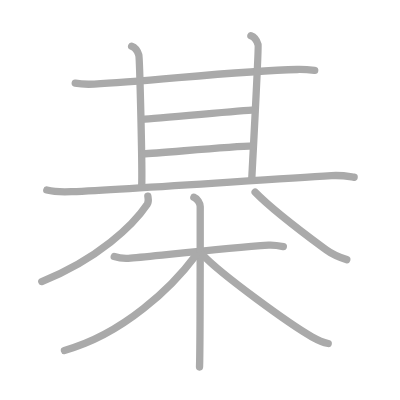
t = 0.00 s
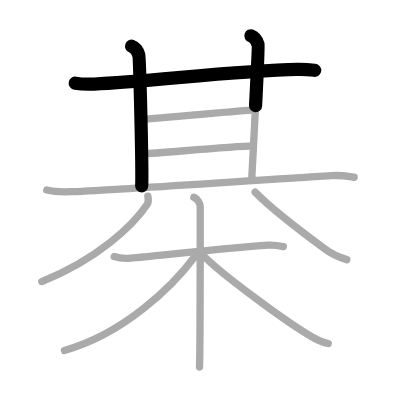
t = 2.50 s
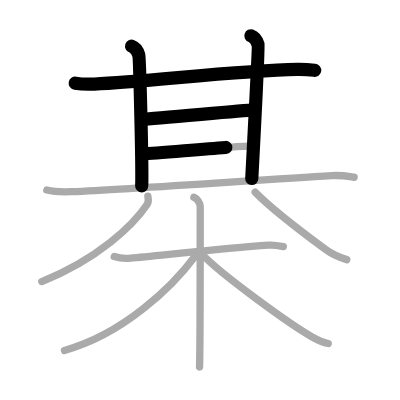
t = 4.75 s
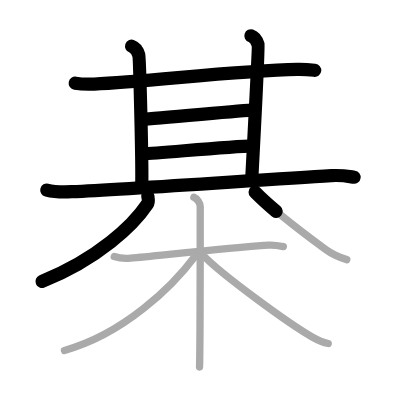
t = 7.25 s
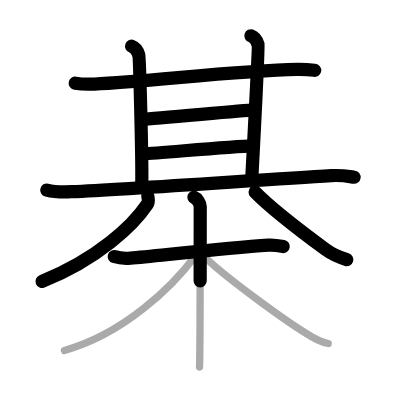
t = 9.50 s
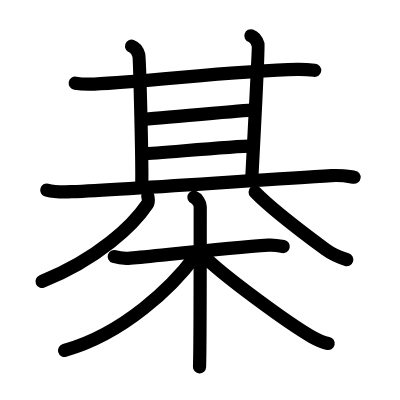
t = 12.00 s

The animated SVG that drew these frames (rendered in a browser with its animation timeline set to each time). Animation: 12 SMIL elements (animate=12); one cycle of 12.00 s.

<?xml version="1.0" standalone="no"?>
<!DOCTYPE svg PUBLIC "-//W3C//DTD SVG 1.1//EN"   "http://www.w3.org/Graphics/SVG/1.1/DTD/svg11.dtd">
<svg width="400px" height="400px"  version="1.1" xmlns="http://www.w3.org/2000/svg">
  <defs>
    <marker id="Triangle" viewBox="0 0 10 10" refX="0" refY="5" markerUnits="strokeWidth" markerWidth="3" style="stroke-opacity:0%;fill:#aaaaaa;" markerHeight="2" orient="auto">
      <path d="M 0 0 L 10 5 L 0 10 z" />
    </marker>
    
    <marker id="Arrow" viewBox="0 0 10 10" refX="5" refY="5" markerUnits="strokeWidth" markerWidth="1.8" style="stroke-opacity:0%;fill:#770000;" markerHeight="2" orient="auto">
      <path d="M 0 4 L 6 4 L 4 1 L 10 5 L 4 9 L 6 6 L 0 6 z" />
        <circle cx="5" cy="5" r="5" />
      </marker>
    
    <marker id="TriangleRed" viewBox="0 0 10 10" refX="0" refY="5" markerUnits="strokeWidth" markerWidth="3" style="stroke-opacity:0%;fill:#CC0000;" markerHeight="2" orient="auto">
      <path d="M 0 0 L 10 5 L 0 10 z" />
    </marker>
    
    <marker id="ArrowRed" viewBox="0 0 10 10" refX="5" refY="5" markerUnits="strokeWidth" markerWidth="1.8" style="stroke-opacity:0%;fill:#CC0000;" markerHeight="2" orient="auto">
      <path d="M 0 4 L 6 4 L 4 1 L 10 5 L 4 9 L 6 6 L 0 6 z" />
        <circle cx="5" cy="5" r="5" />
      </marker>
    
  </defs>
  
  <path style="fill:#ffffff; fill-opacity:100%; fill-rule:evenodd; stroke-width:0;" d="M 0 0 L 400px 0 L 400px 400px L 0 400px L 0 0" />

  <g transform="scale(3.6697247706422 3.6697247706422)">
<path style="fill:none; fill-opacity:0%; fill-rule:evenodd; stroke:#aaaaaa; stroke-opacity:100%; stroke-width: 1.5pt; stroke-linejoin:round; stroke-linecap:round;" d="M20.5 22.67c1.35 0.24 3.84 0.3 5.19 0.24c14.74-0.68 39.14-3.66 55.33-3.98c2.25-0.04 3.61 0.11 4.74 0.23"></path>
<path style="fill:none; fill-opacity:0%; fill-rule:evenodd; stroke:#aaaaaa; stroke-opacity:100%; stroke-width: 1.5pt; stroke-linejoin:round; stroke-linecap:round;" d="M35.87 12.6c1.09 0.37 1.74 1.67 1.96 2.42c0.22 0.74 1 31.04 0.78 35.69"></path>
<path style="fill:none; fill-opacity:0%; fill-rule:evenodd; stroke:#aaaaaa; stroke-opacity:100%; stroke-width: 1.5pt; stroke-linejoin:round; stroke-linecap:round;" d="M68.37 9.75c1.09 0.37 1.74 1.67 1.96 2.42c0.22 0.74-1.5 31.9-1.72 36.55"></path>
<path style="fill:none; fill-opacity:0%; fill-rule:evenodd; stroke:#aaaaaa; stroke-opacity:100%; stroke-width: 1.5pt; stroke-linejoin:round; stroke-linecap:round;" d="M38.75 32.5c4-0.19 26.75-2.36 30.5-2.55"></path>
<path style="fill:none; fill-opacity:0%; fill-rule:evenodd; stroke:#aaaaaa; stroke-opacity:100%; stroke-width: 1.5pt; stroke-linejoin:round; stroke-linecap:round;" d="M39 41.92c4.5-0.19 23.5-1.99 30-2.17"></path>
<path style="fill:none; fill-opacity:0%; fill-rule:evenodd; stroke:#aaaaaa; stroke-opacity:100%; stroke-width: 1.5pt; stroke-linejoin:round; stroke-linecap:round;" d="M12.75 51.79c1.76 0.45 4.99 0.53 6.75 0.45C35.5 51.5 71 49 90.34 47.86c2.93-0.17 4.69 0.22 6.16 0.44"></path>
<path style="fill:none; fill-opacity:0%; fill-rule:evenodd; stroke:#aaaaaa; stroke-opacity:100%; stroke-width: 1.5pt; stroke-linejoin:round; stroke-linecap:round;" d="M40.29 53.46c0.08 0.55 0.32 1.48-0.16 2.2c-3.79 5.65-13.27 14.82-28.74 21.06"></path>
<path style="fill:none; fill-opacity:0%; fill-rule:evenodd; stroke:#aaaaaa; stroke-opacity:100%; stroke-width: 1.5pt; stroke-linejoin:round; stroke-linecap:round;" d="M69.52 52.35C74.5 57.5 83 63.75 88.75 68c1.55 1.14 3.25 2 5.75 2.75"></path>
<path style="fill:none; fill-opacity:0%; fill-rule:evenodd; stroke:#aaaaaa; stroke-opacity:100%; stroke-width: 1.5pt; stroke-linejoin:round; stroke-linecap:round;" d="M31.13 69.92c1.34 0.44 2.87 0.58 4.42 0.44c7.87-0.71 25.72-2.71 37.63-3.55c1.53-0.11 2.5 0.08 4.03 0.38"></path>
<path style="fill:none; fill-opacity:0%; fill-rule:evenodd; stroke:#aaaaaa; stroke-opacity:100%; stroke-width: 1.5pt; stroke-linejoin:round; stroke-linecap:round;" d="M52.83 53.75c0.96 0.38 1.73 1.71 1.73 2.5c0 8.07 0 38.95-0.19 43.75"></path>
<path style="fill:none; fill-opacity:0%; fill-rule:evenodd; stroke:#aaaaaa; stroke-opacity:100%; stroke-width: 1.5pt; stroke-linejoin:round; stroke-linecap:round;" d="M53.21 69.76C47.02 78.08 33.75 91 17.56 95.5"></path>
<path style="fill:none; fill-opacity:0%; fill-rule:evenodd; stroke:#aaaaaa; stroke-opacity:100%; stroke-width: 1.5pt; stroke-linejoin:round; stroke-linecap:round;" d="M55.33 69.57c4.92 5.18 23.42 18.68 29.6 22.18c1.67 0.94 2.93 1.54 4.51 1.85"></path>

<path style="fill:none; fill-opacity:0%; fill-rule:evenodd; stroke:#000000; stroke-opacity:100%; stroke-width: 2.7pt; stroke-linejoin:round; stroke-linecap:round;" d="M20.5 22.67c1.35 0.24 3.84 0.3 5.19 0.24c14.74-0.68 39.14-3.66 55.33-3.98c2.25-0.04 3.61 0.11 4.74 0.23" pathLength="100" stroke-dashoffset="100" stroke-dasharray="100 105"><animate id="dashAnim1" attributeName="stroke-dashoffset" from="100" to="0" dur="1s" calcMode="linear" fill="freeze"/></path>
<path style="fill:none; fill-opacity:0%; fill-rule:evenodd; stroke:#000000; stroke-opacity:100%; stroke-width: 2.7pt; stroke-linejoin:round; stroke-linecap:round;" d="M35.87 12.6c1.09 0.37 1.74 1.67 1.96 2.42c0.22 0.74 1 31.04 0.78 35.69" pathLength="100" stroke-dashoffset="100" stroke-dasharray="100 105"><animate id="dashAnim2" attributeName="stroke-dashoffset" from="100" to="0" dur="1s" calcMode="linear" begin="dashAnim1.end" fill="freeze"/></path>
<path style="fill:none; fill-opacity:0%; fill-rule:evenodd; stroke:#000000; stroke-opacity:100%; stroke-width: 2.7pt; stroke-linejoin:round; stroke-linecap:round;" d="M68.37 9.75c1.09 0.37 1.74 1.67 1.96 2.42c0.22 0.74-1.5 31.9-1.72 36.55" pathLength="100" stroke-dashoffset="100" stroke-dasharray="100 105"><animate id="dashAnim3" attributeName="stroke-dashoffset" from="100" to="0" dur="1s" calcMode="linear" begin="dashAnim2.end" fill="freeze"/></path>
<path style="fill:none; fill-opacity:0%; fill-rule:evenodd; stroke:#000000; stroke-opacity:100%; stroke-width: 2.7pt; stroke-linejoin:round; stroke-linecap:round;" d="M38.75 32.5c4-0.19 26.75-2.36 30.5-2.55" pathLength="100" stroke-dashoffset="100" stroke-dasharray="100 105"><animate id="dashAnim4" attributeName="stroke-dashoffset" from="100" to="0" dur="1s" calcMode="linear" begin="dashAnim3.end" fill="freeze"/></path>
<path style="fill:none; fill-opacity:0%; fill-rule:evenodd; stroke:#000000; stroke-opacity:100%; stroke-width: 2.7pt; stroke-linejoin:round; stroke-linecap:round;" d="M39 41.92c4.5-0.19 23.5-1.99 30-2.17" pathLength="100" stroke-dashoffset="100" stroke-dasharray="100 105"><animate id="dashAnim5" attributeName="stroke-dashoffset" from="100" to="0" dur="1s" calcMode="linear" begin="dashAnim4.end" fill="freeze"/></path>
<path style="fill:none; fill-opacity:0%; fill-rule:evenodd; stroke:#000000; stroke-opacity:100%; stroke-width: 2.7pt; stroke-linejoin:round; stroke-linecap:round;" d="M12.75 51.79c1.76 0.45 4.99 0.53 6.75 0.45C35.5 51.5 71 49 90.34 47.86c2.93-0.17 4.69 0.22 6.16 0.44" pathLength="100" stroke-dashoffset="100" stroke-dasharray="100 105"><animate id="dashAnim6" attributeName="stroke-dashoffset" from="100" to="0" dur="1s" calcMode="linear" begin="dashAnim5.end" fill="freeze"/></path>
<path style="fill:none; fill-opacity:0%; fill-rule:evenodd; stroke:#000000; stroke-opacity:100%; stroke-width: 2.7pt; stroke-linejoin:round; stroke-linecap:round;" d="M40.29 53.46c0.08 0.55 0.32 1.48-0.16 2.2c-3.79 5.65-13.27 14.82-28.74 21.06" pathLength="100" stroke-dashoffset="100" stroke-dasharray="100 105"><animate id="dashAnim7" attributeName="stroke-dashoffset" from="100" to="0" dur="1s" calcMode="linear" begin="dashAnim6.end" fill="freeze"/></path>
<path style="fill:none; fill-opacity:0%; fill-rule:evenodd; stroke:#000000; stroke-opacity:100%; stroke-width: 2.7pt; stroke-linejoin:round; stroke-linecap:round;" d="M69.52 52.35C74.5 57.5 83 63.75 88.75 68c1.55 1.14 3.25 2 5.75 2.75" pathLength="100" stroke-dashoffset="100" stroke-dasharray="100 105"><animate id="dashAnim8" attributeName="stroke-dashoffset" from="100" to="0" dur="1s" calcMode="linear" begin="dashAnim7.end" fill="freeze"/></path>
<path style="fill:none; fill-opacity:0%; fill-rule:evenodd; stroke:#000000; stroke-opacity:100%; stroke-width: 2.7pt; stroke-linejoin:round; stroke-linecap:round;" d="M31.13 69.92c1.34 0.44 2.87 0.58 4.42 0.44c7.87-0.71 25.72-2.71 37.63-3.55c1.53-0.11 2.5 0.08 4.03 0.38" pathLength="100" stroke-dashoffset="100" stroke-dasharray="100 105"><animate id="dashAnim9" attributeName="stroke-dashoffset" from="100" to="0" dur="1s" calcMode="linear" begin="dashAnim8.end" fill="freeze"/></path>
<path style="fill:none; fill-opacity:0%; fill-rule:evenodd; stroke:#000000; stroke-opacity:100%; stroke-width: 2.7pt; stroke-linejoin:round; stroke-linecap:round;" d="M52.83 53.75c0.96 0.38 1.73 1.71 1.73 2.5c0 8.07 0 38.95-0.19 43.75" pathLength="100" stroke-dashoffset="100" stroke-dasharray="100 105"><animate id="dashAnim10" attributeName="stroke-dashoffset" from="100" to="0" dur="1s" calcMode="linear" begin="dashAnim9.end" fill="freeze"/></path>
<path style="fill:none; fill-opacity:0%; fill-rule:evenodd; stroke:#000000; stroke-opacity:100%; stroke-width: 2.7pt; stroke-linejoin:round; stroke-linecap:round;" d="M53.21 69.76C47.02 78.08 33.75 91 17.56 95.5" pathLength="100" stroke-dashoffset="100" stroke-dasharray="100 105"><animate id="dashAnim11" attributeName="stroke-dashoffset" from="100" to="0" dur="1s" calcMode="linear" begin="dashAnim10.end" fill="freeze"/></path>
<path style="fill:none; fill-opacity:0%; fill-rule:evenodd; stroke:#000000; stroke-opacity:100%; stroke-width: 2.7pt; stroke-linejoin:round; stroke-linecap:round;" d="M55.33 69.57c4.92 5.18 23.42 18.68 29.6 22.18c1.67 0.94 2.93 1.54 4.51 1.85" pathLength="100" stroke-dashoffset="100" stroke-dasharray="100 105"><animate id="dashAnim12" attributeName="stroke-dashoffset" from="100" to="0" dur="1s" calcMode="linear" begin="dashAnim11.end" fill="freeze"/></path>

</g>

</svg>  
          
